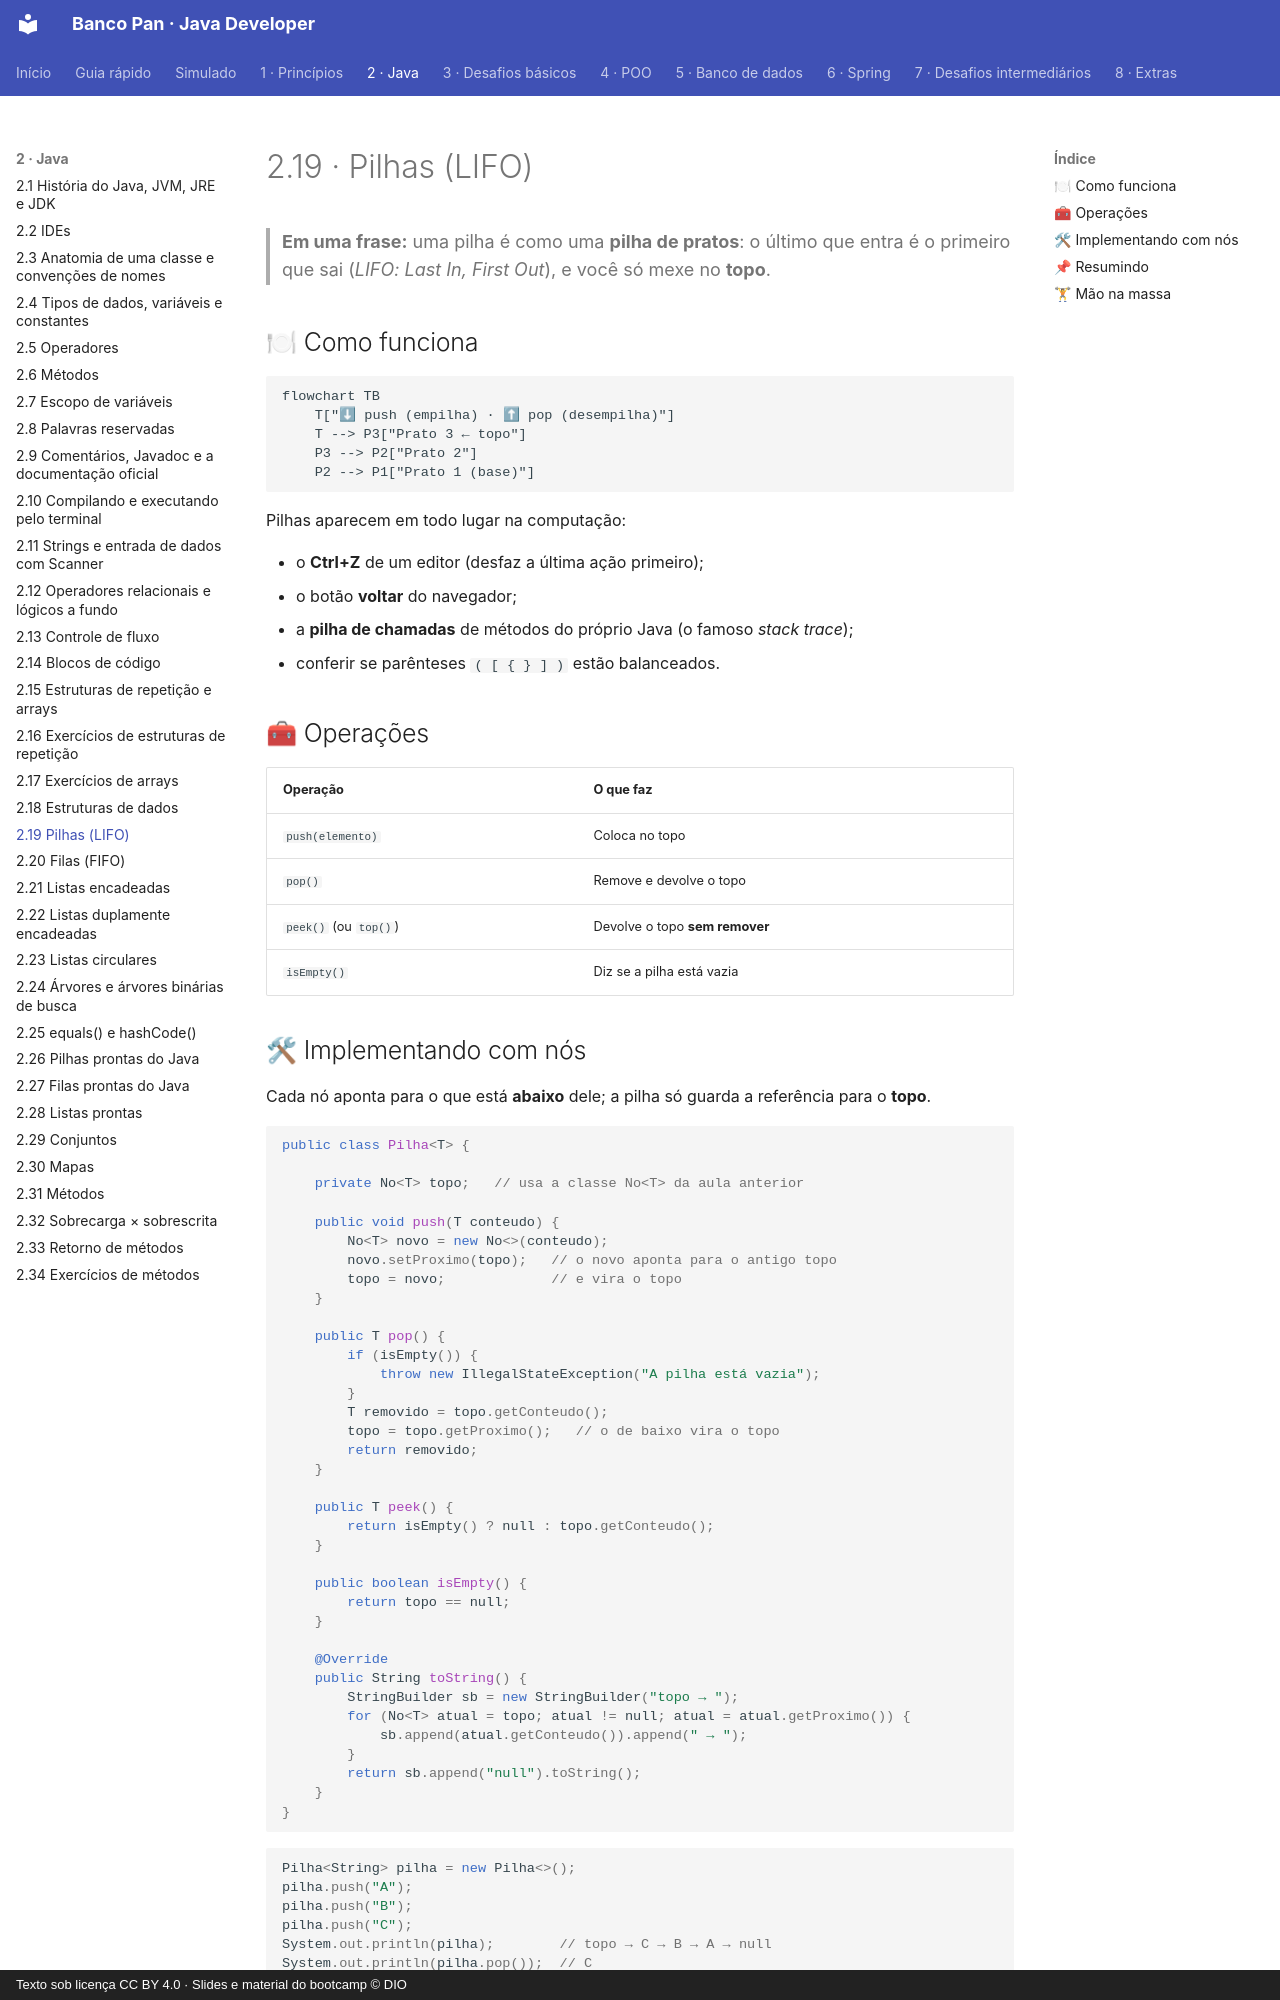

repository: Joshpcbrrj/Dio-Banco_Pan-Java_developer · page: 02-java/19-pilhas/index.html · generator: mkdocs · copyright: Texto sob licença CC BY 4.0 · Slides e material do bootcamp © DIO

# 2.19 · Pilhas (LIFO)

> **Em uma frase:** uma pilha é como uma **pilha de pratos**: o último que entra é o primeiro que sai (*LIFO: Last In, First Out*), e você só mexe no **topo**.

## 🍽 Como funciona

```mermaid
flowchart TB
    T["⬇ push (empilha) · ⬆ pop (desempilha)"]
    T --> P3["Prato 3 ← topo"]
    P3 --> P2["Prato 2"]
    P2 --> P1["Prato 1 (base)"]
```

Pilhas aparecem em todo lugar na computação:

- o **Ctrl+Z** de um editor (desfaz a última ação primeiro);
- o botão **voltar** do navegador;
- a **pilha de chamadas** de métodos do próprio Java (o famoso *stack trace*);
- conferir se parênteses `( [ { } ] )` estão balanceados.

## 🧰 Operações

| Operação | O que faz |
| --- | --- |
| `push(elemento)` | Coloca no topo |
| `pop()` | Remove e devolve o topo |
| `peek()` (ou `top()`) | Devolve o topo **sem remover** |
| `isEmpty()` | Diz se a pilha está vazia |
